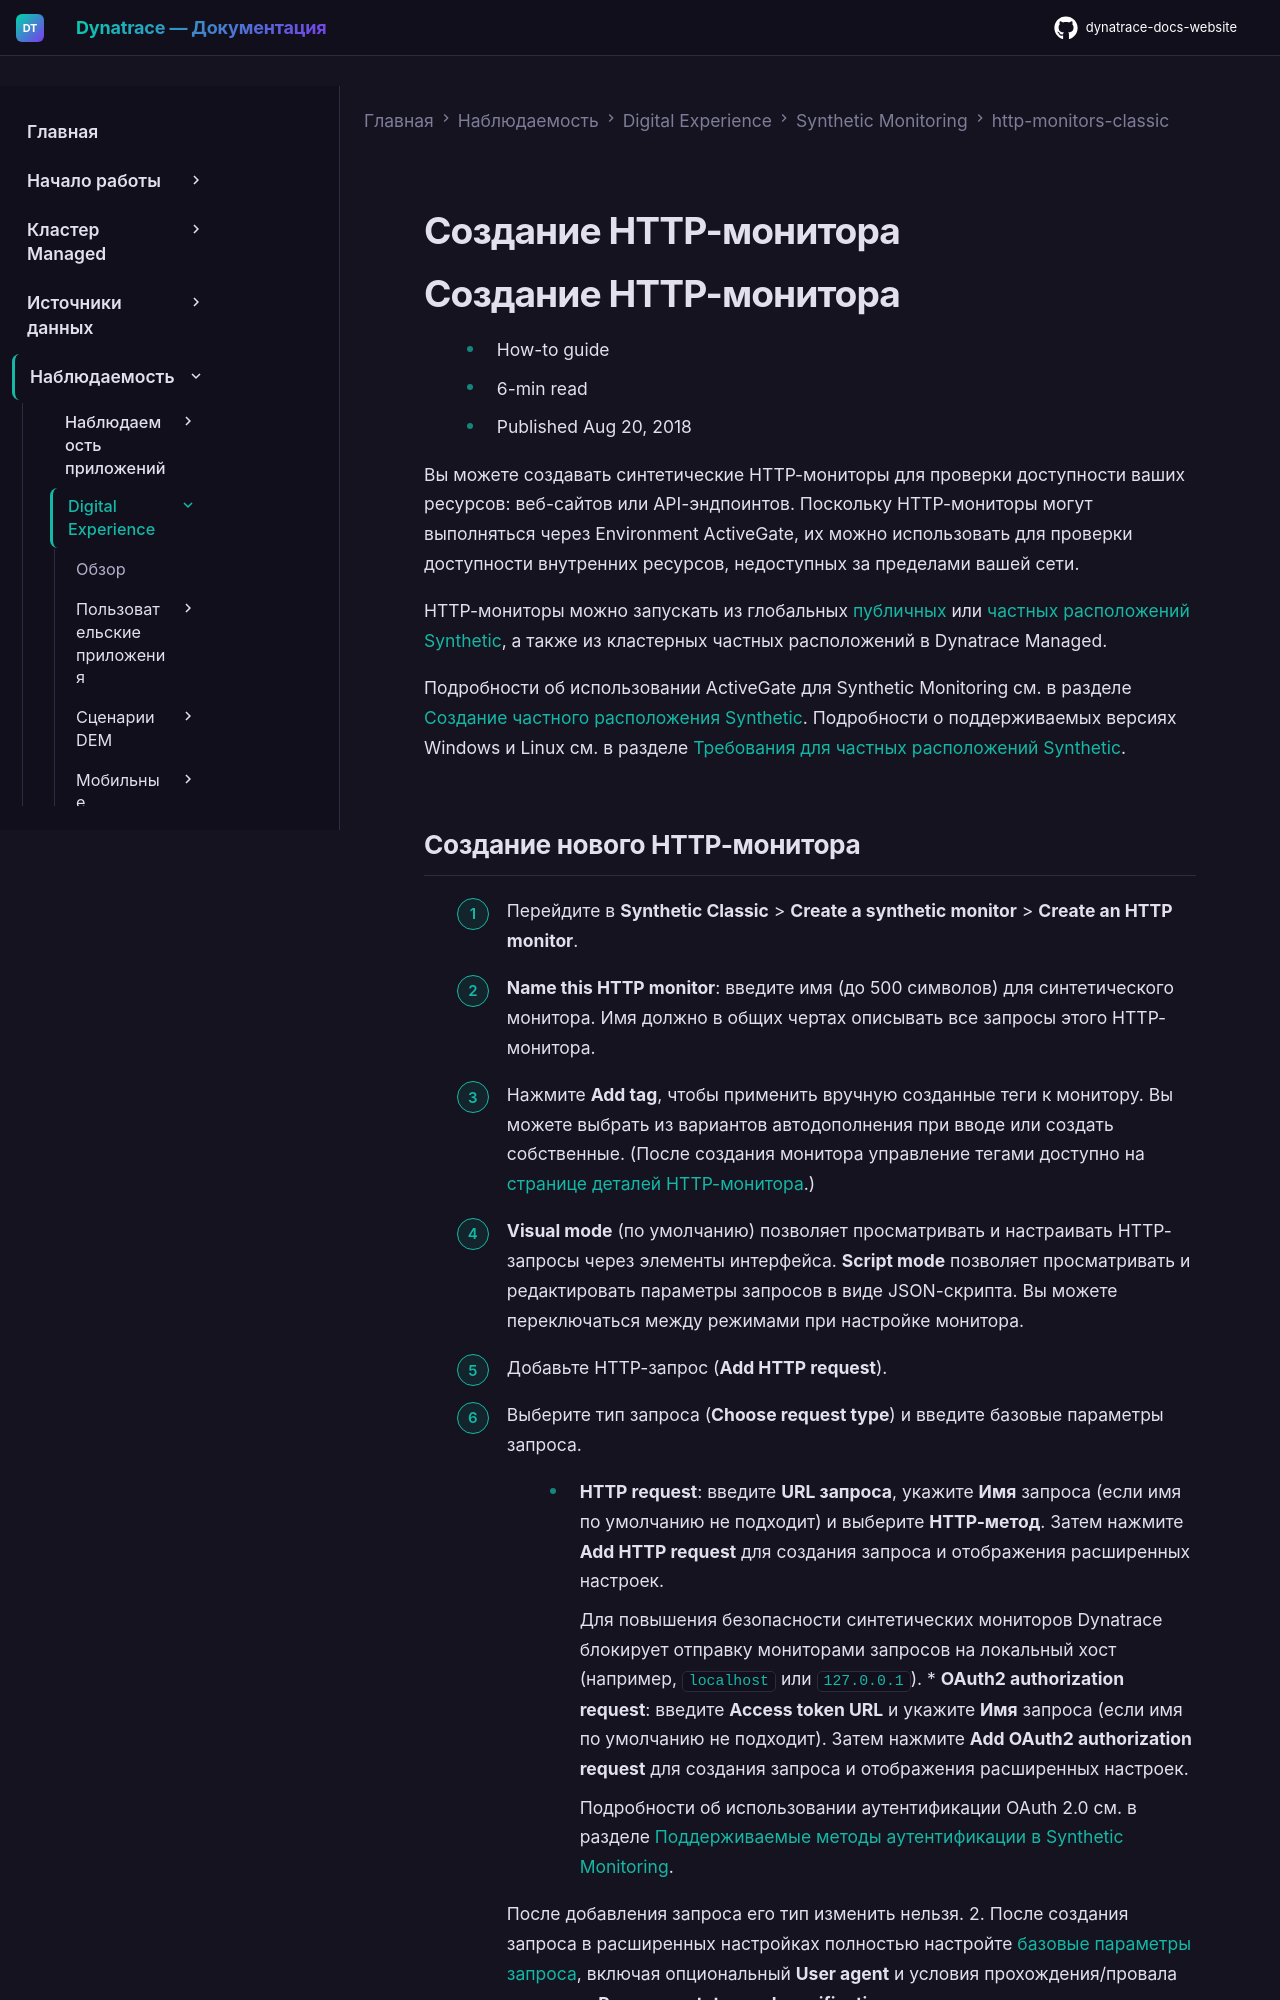

repository: Yerkebulan-Ardabayev/dynatrace-docs-website · page: managed-ru/observe/digital-experience/synthetic-monitoring/http-monitors-classic/create-an-http-monitor-classic/index.html · generator: mkdocs

---
title: Создание HTTP-монитора
source: https://docs.dynatrace.com/managed/observe/digital-experience/synthetic-monitoring/http-monitors-classic/create-an-http-monitor-classic
scraped: 2026-05-12T11:31:49.691189
---

# Создание HTTP-монитора

# Создание HTTP-монитора

* How-to guide
* 6-min read
* Published Aug 20, 2018

Вы можете создавать синтетические HTTP-мониторы для проверки доступности ваших ресурсов: веб-сайтов или API-эндпоинтов. Поскольку HTTP-мониторы могут выполняться через Environment ActiveGate, их можно использовать для проверки доступности внутренних ресурсов, недоступных за пределами вашей сети.

HTTP-мониторы можно запускать из глобальных [публичных](/managed/observe/digital-experience/synthetic-monitoring/general-information/public-synthetic-locations "Узнайте обо всех доступных публичных расположениях Synthetic Monitoring.") или [частных расположений Synthetic](/managed/observe/digital-experience/synthetic-monitoring/private-synthetic-locations/create-a-private-synthetic-location "Узнайте, как создать частное расположение для синтетического мониторинга."), а также из кластерных частных расположений в Dynatrace Managed.

Подробности об использовании ActiveGate для Synthetic Monitoring см. в разделе [Создание частного расположения Synthetic](/managed/observe/digital-experience/synthetic-monitoring/private-synthetic-locations/create-a-private-synthetic-location "Узнайте, как создать частное расположение для синтетического мониторинга."). Подробности о поддерживаемых версиях Windows и Linux см. в разделе [Требования для частных расположений Synthetic](/managed/observe/digital-experience/synthetic-monitoring/private-synthetic-locations/system-and-hardware-requirements-for-private-synthetic "Поддерживаемые ОС, версии Chromium и требования к оборудованию для частных расположений.").
